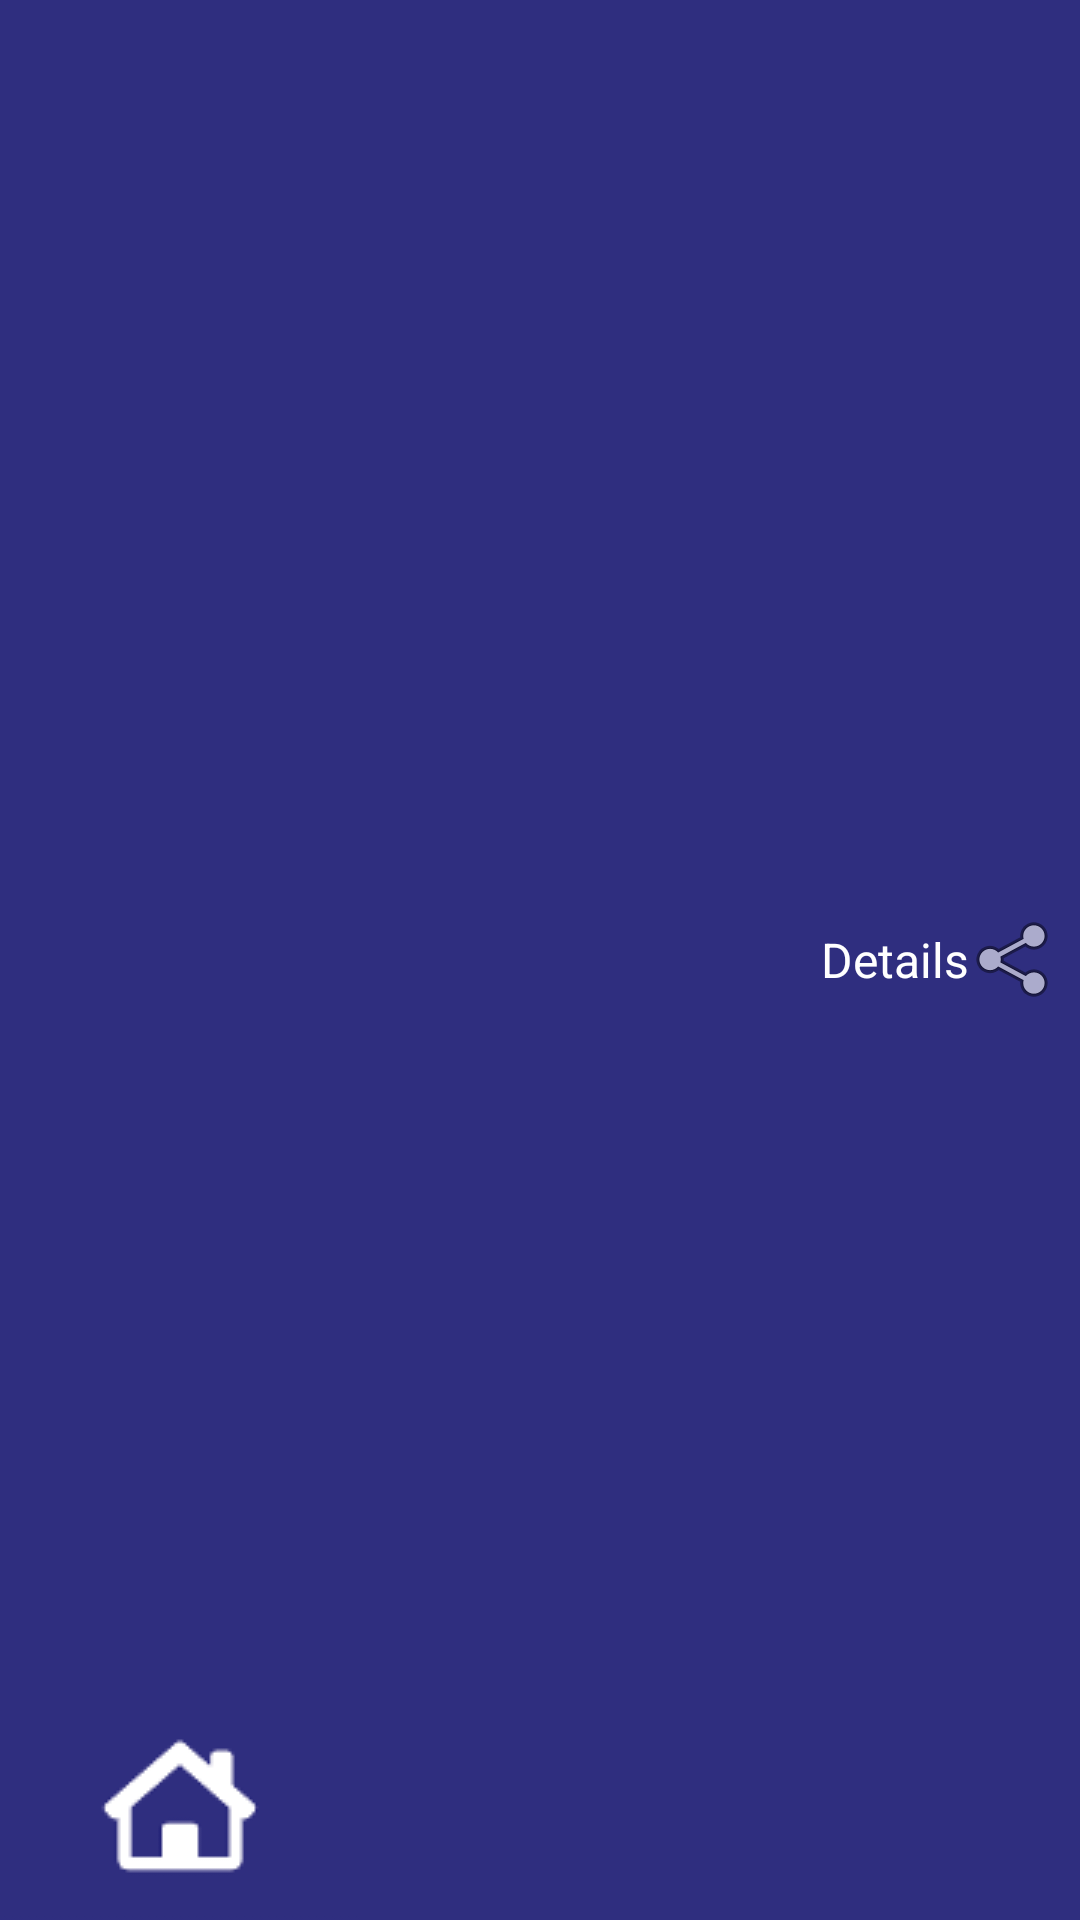

Produce the Android XML layout that renders to this screen, including the resource entries it uses.
<!-- AndroidManifest.xml: application theme nflTheme -->
<!-- res/layout/custom_actionbar_details.xml -->
<?xml version="1.0" encoding="utf-8"?>
<RelativeLayout xmlns:android="http://schemas.android.com/apk/res/android"
    android:layout_width="fill_parent"
    android:layout_height="64dp"
    android:background="@color/nfl">


    <TextView
        android:layout_width="wrap_content"
        android:layout_height="wrap_content"
        android:textAppearance="?android:attr/textAppearanceLarge"
        android:text="Details"
        android:paddingLeft="10dp"
        android:gravity="center_vertical"
        android:textColor="#fff"
        android:textSize="16dp"
        android:id="@+id/textView"
        android:layout_alignParentTop="true"
        android:layout_toRightOf="@+id/imgHome"
        android:layout_alignParentBottom="true"
        android:layout_toLeftOf="@+id/imgShare"
        android:layout_toStartOf="@+id/imgShare" />

    <ImageView
        android:layout_width="wrap_content"
        android:layout_height="wrap_content"
        android:id="@+id/imgHome"
        android:layout_alignParentBottom="true"
        android:layout_alignParentLeft="true"
        android:layout_alignParentStart="true"
        android:clickable="true"
        android:src="@drawable/home" />

    <ImageView
        android:layout_width="wrap_content"
        android:layout_height="wrap_content"
        android:id="@+id/imgShare"
        android:background="@android:drawable/ic_menu_share"
        android:layout_centerVertical="true"
        android:layout_alignParentRight="true"
        android:layout_alignParentEnd="true"
        android:layout_marginRight="5dp"
        android:clickable="true" />

</RelativeLayout>
<!-- resources referenced by this layout -->
<resources>
  <color name="nfl">#2F2E7F</color>
  <!-- drawable home: png bitmap (drawable, 1643 bytes) -->
  <style name="nflTheme" parent="@style/Theme.AppCompat.Light.DarkActionBar">
          <item name="actionBarStyle">@style/MyActionBar</item>
      </style>
  <style name="MyActionBar" parent="@style/Widget.AppCompat.Light.ActionBar.Solid.Inverse">
          <item name="background">@color/nfl</item>
      </style>
</resources>
